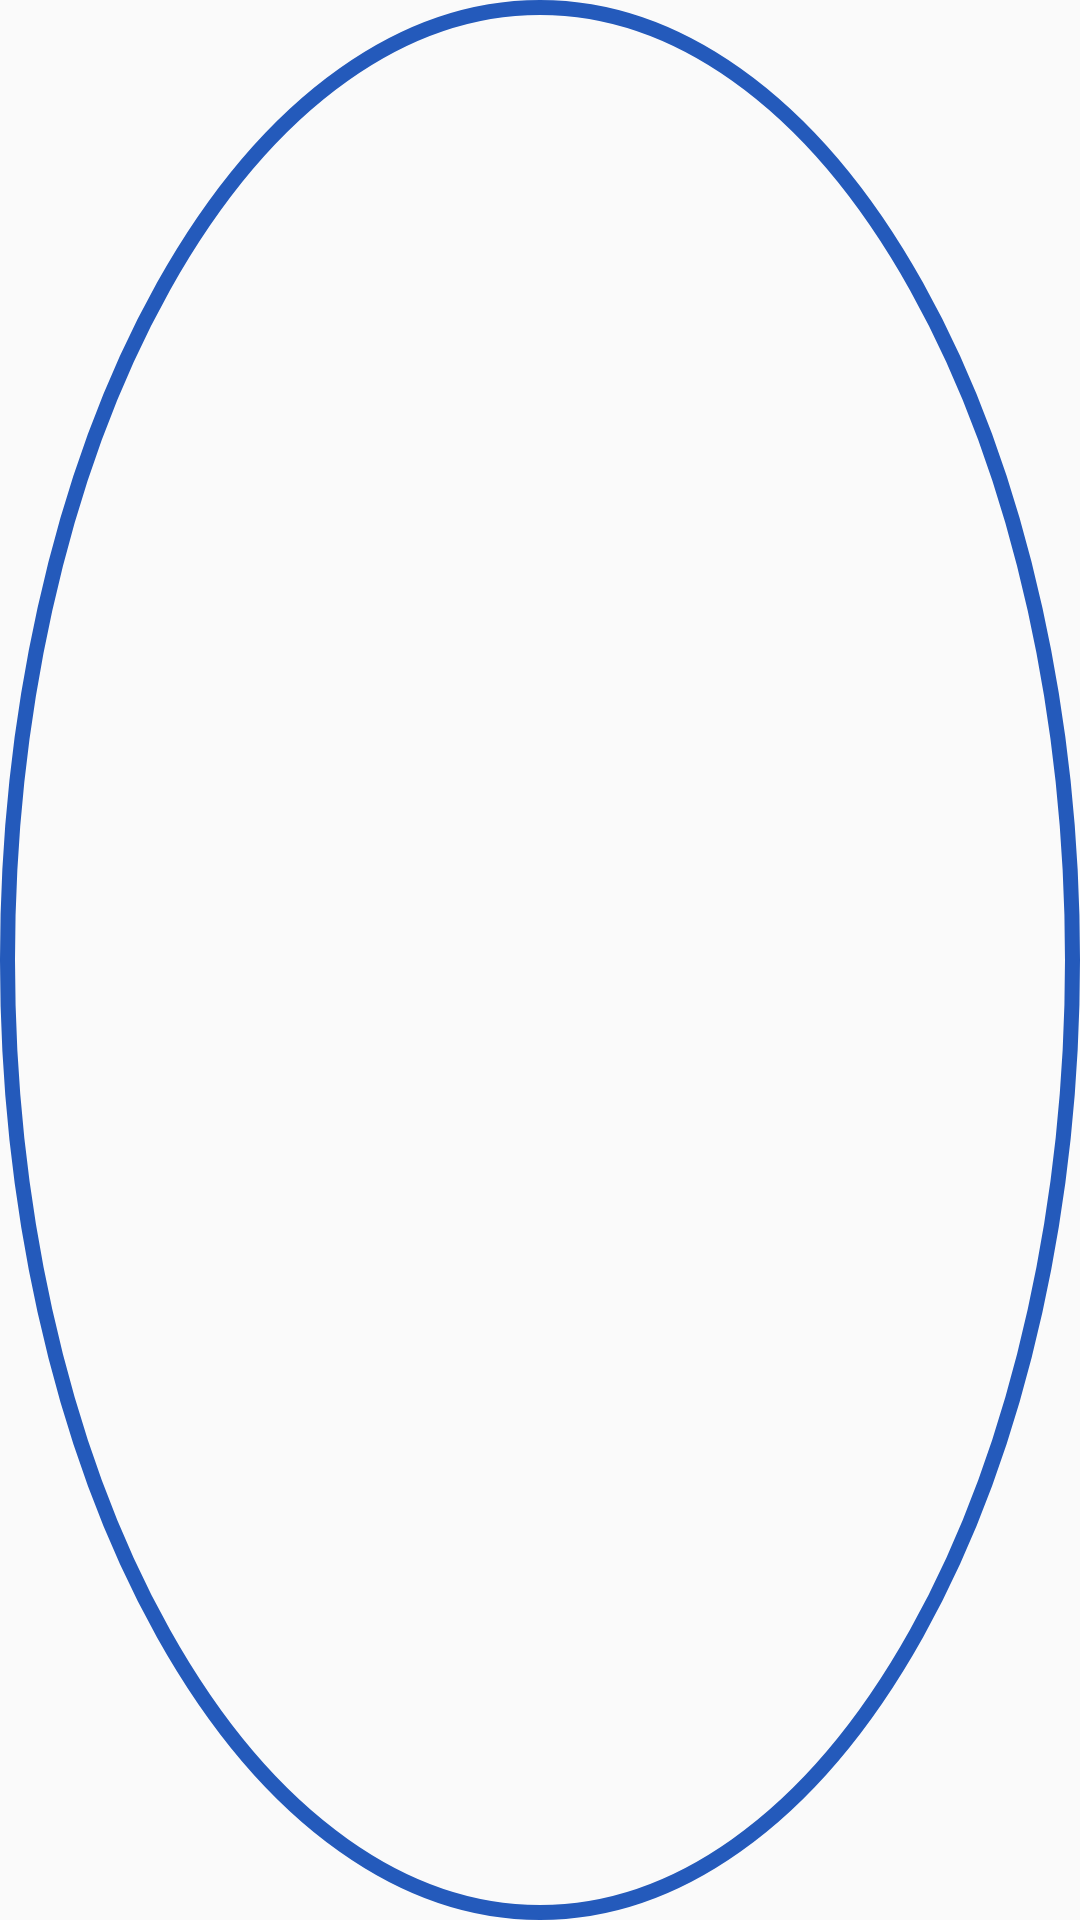

Write the Android layout XML for this screen, with the resource values it uses.
<!-- AndroidManifest.xml: application theme AppTheme -->
<!-- res/layout/view_radio_button_menu.xml -->
<?xml version="1.0" encoding="utf-8"?>
<android.support.constraint.ConstraintLayout xmlns:android="http://schemas.android.com/apk/res/android"
        android:layout_width="match_parent"
        android:layout_height="match_parent">

    <ImageView
            android:layout_width="match_parent"
            android:layout_height="match_parent"
            android:src="@drawable/menu_empty_bg" />


</android.support.constraint.ConstraintLayout>
<!-- resources referenced by this layout -->
<resources>
  <!-- drawable menu_empty_bg (drawable) -->
  <?xml version="1.0" encoding="utf-8"?>
  <shape xmlns:android="http://schemas.android.com/apk/res/android"
          android:shape="oval">
  
      <stroke
              android:width="5dp"
              android:color="@color/colorAccent" />
  
  </shape>
  <style name="AppTheme" parent="Theme.AppCompat.Light.NoActionBar">
          
          <item name="colorPrimary">@color/colorPrimary</item>
          <item name="colorPrimaryDark">@color/colorPrimaryDark</item>
          <item name="colorAccent">@color/colorAccent</item>
          <item name="android:fontFamily">@font/font_application</item>
          <item name="buttonStyle">@style/Button</item>
          <item name="imageButtonStyle">@style/Button</item>
      </style>
  <color name="colorAccent">#245ABB</color>
  <color name="colorPrimary">#3073FF</color>
  <color name="colorPrimaryDark">#245ABB</color>
  <style name="Button" parent="Widget.AppCompat.Button">
          <item name="android:textColor">#FFFFFF</item>
          <item name="android:background">@drawable/bg_button</item>
      </style>
  <!-- drawable bg_button (drawable) -->
  <?xml version="1.0" encoding="utf-8"?>
  <shape xmlns:android="http://schemas.android.com/apk/res/android">
  
      <solid
          android:color="@color/colorPrimaryDark"/>
  
      <corners
          android:radius="30dp"/>
  </shape>
</resources>
